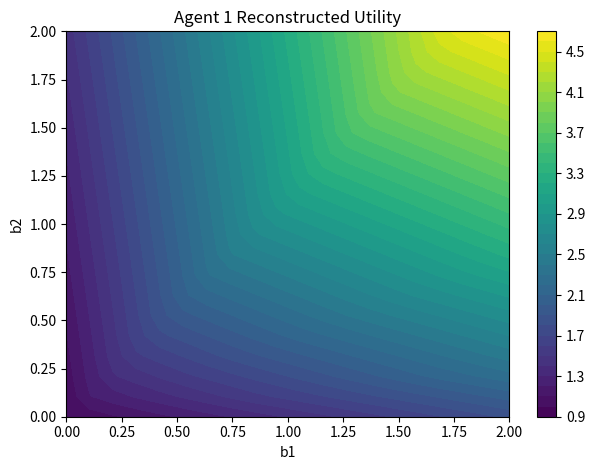
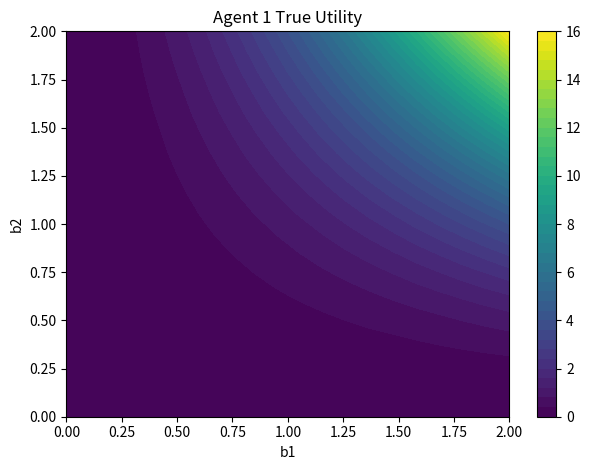
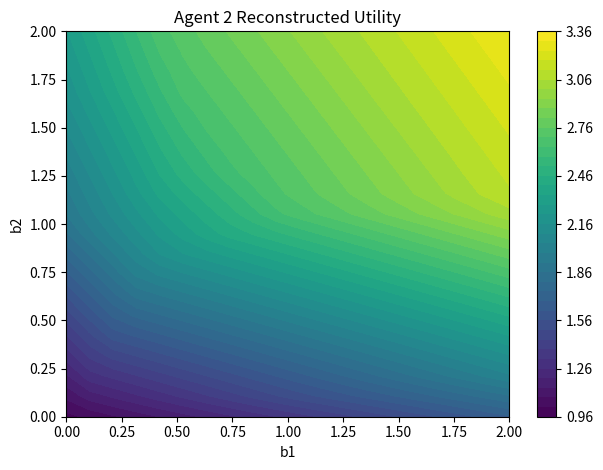
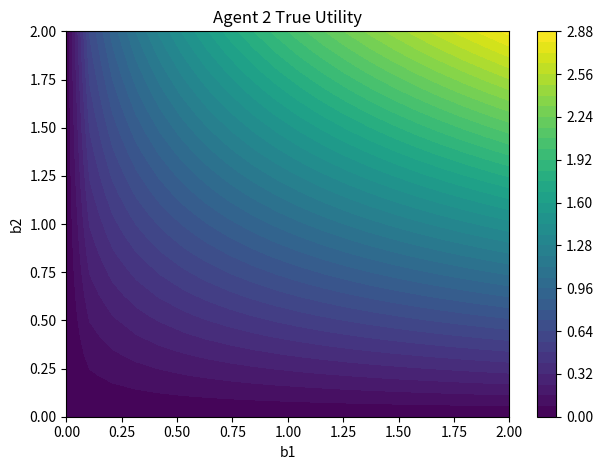
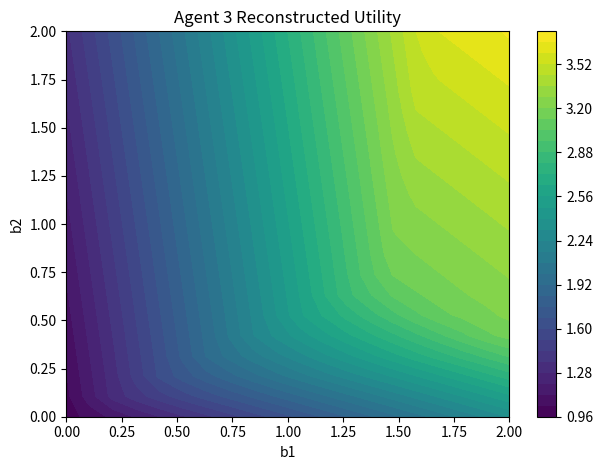
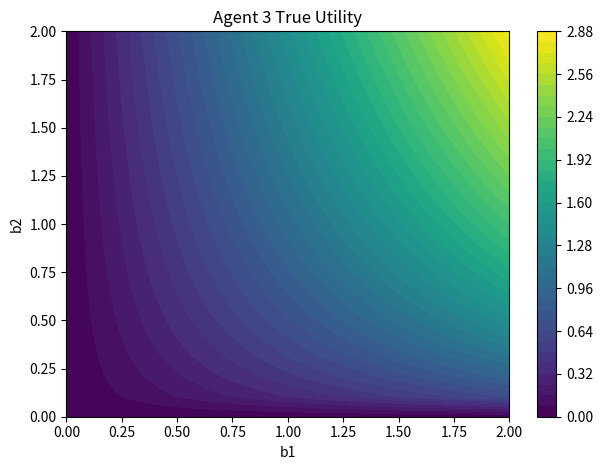

Here is the Python script that generated these plots, in order:
#!/usr/bin/env python3
# -*- coding: utf-8 -*-
# Author: Luke Snow, August 21 2025

"""
Collective Spectral Revealed Preferences – Radar Network
=======================================================

This script generates *assignable* per-agent consumption bundles for a
multi-agent system under a common "price/probe" vector at each time step,
then reconstructs each agent's utility via Afriat's Theorem (linear program)
*separately per agent*. Because we observe assignable quantities (each agent's
own response), agents are identified without label ambiguity.

Pipeline
--------
1) **Data generation (simulation):**
   - For each time t = 1..N, draw a probe vector a_t (think of "prices").
   - Solve a small nonlinear program to allocate resources across M agents,
     maximizing a weighted sum of known utility shapes (used only for simulation).
   - Constraint: sum_j a_t^T b_{j,t} <= y_t  (budget/resource cap).
   - Save each agent's bundle b_{j,t}. These are *assignable* observations.

2) **Reconstruction (Afriat per agent):**
   - For each agent j, solve an LP consistent with Afriat's inequalities to
     obtain levels u_{j,t} and multipliers λ_{j,t} that rationalize the observed
     choices { (a_t, b_{j,t}, y_t) }_t.
   - This yields a piecewise-linear concave utility representation for each agent.

3) **Diagnostics & plots:**
   - Report Afriat max violation (should be ~<= 0 up to numerical tolerance).
   - Plot reconstructed utility surfaces vs the "true" (simulated) shapes.

Why trust-constr?
-----------------
The generator utilities involve sqrt terms, which are non-differentiable at 0.
We smooth as sqrt(x + EPS) and enforce strictly positive bounds.
We use `trust-constr` with an analytic gradient and BFGS Hessian update
for stable convergence, with a fallback to SLSQP.

Dependencies
------------
- numpy
- scipy (optimize: trust-constr, BFGS, linprog)
- matplotlib

Conventions
-----------
- Shapes:
    * B: (2, M, N)    -> 2 goods, M agents, N time steps
    * A_mat: (2, N)   -> price/probe vectors per time step
- Budget constraint (MATLAB RPcon2): c = sum(a * x) - y <= 0
  -> SciPy "ineq" uses fun(z) >= 0, so we pass: y - sum(a @ x) >= 0.
- We never permute agent indices. Arrays are indexed by the *true* agent id.

Notes
-----
- EPS_ANCH adds a vanishingly small per-agent quadratic term to break numerical
  ties across agents during simulation. It does *not* change the economic
  interpretation; it only helps the optimizer pick a stable labeling.
"""

import numpy as np
from numpy.random import default_rng
from scipy.optimize import minimize, Bounds, NonlinearConstraint, linprog, BFGS
import matplotlib.pyplot as plt

# ========= Config =========
RNG_SEED = 123
rng = default_rng(RNG_SEED)

contour_res = 40          # number of contour levels in plots
N = 50                    # number of time steps / observations
M = 3                     # number of agents
y_total = 1.0             # total available "budget" each period
EPS = 1e-8                # sqrt smoothing & strictly positive lower bound
EPS_ANCH = 1e-12          # tiny tie-breaker across agents in objective (harmless)

# ========= Storage =========
# B[:, j, t] stores the 2D bundle for agent j at time t (assignable)
B = np.zeros((2, M, N))   # b_{dim, agent, t}
SB = np.zeros((2, N))     # sum over agents at each t (aggregate)
A_mat = np.zeros((2, N))  # probe/price a_t per time step
y_vec = np.zeros(N)       # resource cap per time step

# ========= Utility weights (for data generation only) =========
# These weights weight the simulated agents' utilities in the generator.
# They do not affect the identification logic in reconstruction.
if M == 3:
    mu = np.array([1/3, 1/3, 1/3], dtype=float)
else:
    mu = np.array([0.5, 0.5], dtype=float)


# ========= Generator objective & gradient =========
def f_obj_and_grad(z, mu, M, eps=EPS):
    """
    Compute the *negative* of the weighted sum of simulated utilities and its
    gradient with respect to z = vec(x) where x has shape (2, M).

    For M == 3 (matches active MATLAB branch):
        Agent 1: U1(b) = (b1 * b2)^2
        Agent 2: U2(b) = b1 * sqrt(b2)
        Agent 3: U3(b) = sqrt(b1) * b2
    The solver *minimizes* f, hence we supply the negative of the sum.

    Smoothing:
        sqrt(x) is replaced by sqrt(x + eps) to avoid kinks at zero.

    Tie-breaker (EPS_ANCH):
        Adds a vanishingly small, agent-specific quadratic term that prevents
        numerical label ties. This does not change the economic solution.

    Parameters
    ----------
    z : np.ndarray, shape (2*M,)
        Flattened decision variable, x.reshape(-1).
    mu : np.ndarray, shape (M,)
        Per-agent weights used only for data generation.
    M : int
        Number of agents.
    eps : float
        Smoothing / positivity parameter.

    Returns
    -------
    f : float
        Objective value (to minimize).
    g_flat : np.ndarray, shape (2*M,)
        Gradient vector.
    """
    x = z.reshape(2, M)
    g = np.zeros_like(x)

    if M == 3:
        # aliases (columns are agents)
        x11, x21 = x[0, 0], x[1, 0]
        x12, x22 = x[0, 1], x[1, 1]
        x13, x23 = x[0, 2], x[1, 2]

        s22 = np.sqrt(x22 + eps)
        s13 = np.sqrt(x13 + eps)

        # objective (negative of weighted sum of utilities)
        f = -(
            mu[0] * (x11**2) * (x21**2) +
            mu[1] * (x12 * s22) +
            mu[2] * (s13 * x23)
        )

        # gradients (d/dx of the *negative* utility sum)
        g[0, 0] = -(mu[0] * 2.0 * x11 * (x21**2))                 # d/dx11
        g[1, 0] = -(mu[0] * 2.0 * x21 * (x11**2))                 # d/dx21
        g[0, 1] = -(mu[1] * s22)                                  # d/dx12
        g[1, 1] = -(mu[1] * x12 * (0.5 / max(s22, eps)))          # d/dx22
        g[0, 2] = -(mu[2] * x23 * (0.5 / max(s13, eps)))          # d/dx13
        g[1, 2] = -(mu[2] * s13)                                  # d/dx23

    else:
        # Simple two-agent variant (not used in the main experiments)
        f = -(mu[0] * x[0, 0] * x[1, 0] + mu[1] * x[0, 1] * x[1, 1])
        g[0, 0] = -(mu[0] * x[1, 0])
        g[1, 0] = -(mu[0] * x[0, 0])
        g[0, 1] = -(mu[1] * x[1, 1])
        g[1, 1] = -(mu[1] * x[0, 1])

    # Tiny per-agent anchor to avoid numerical label ties (does not change econ)
    if EPS_ANCH > 0:
        # Agent 1 anchor
        f -= EPS_ANCH * (1.0 * np.sum(x[:, 0]**2))
        g[:, 0] -= EPS_ANCH * 2.0 * x[:, 0]
        # Agent 2 anchor
        if M >= 2:
            f -= EPS_ANCH * (2.0 * np.sum(x[:, 1]**2))
            g[:, 1] -= EPS_ANCH * 4.0 * x[:, 1]
        # Agent 3 anchor
        if M >= 3:
            f -= EPS_ANCH * (3.0 * np.sum(x[:, 2]**2))
            g[:, 2] -= EPS_ANCH * 6.0 * x[:, 2]

    return f, g.reshape(-1)


# ========= RPcon2: y - sum(a @ x_j) >= 0 (SciPy 'ineq') =========
def make_budget_constraint(a, y, M):
    """
    Build the NonlinearConstraint for the budget/resource cap:

        sum_j a^T x_j <= y

    SciPy's "ineq" convention is fun(z) >= 0, so we supply:

        fun(z) = y - sum_j a^T x_j  >= 0.

    We also supply the (constant) Jacobian for faster convergence.

    Parameters
    ----------
    a : np.ndarray, shape (2,)
        Probe/price vector at a given time step.
    y : float
        Resource cap at this time step.
    M : int
        Number of agents.

    Returns
    -------
    nlc : scipy.optimize.NonlinearConstraint
        Inequality constraint suitable for trust-constr.
    """
    def fun(z):
        x = z.reshape(2, M)
        return y - float(np.sum(a @ x))  # >= 0  <=> sum(a*x) <= y

    def jac(z):
        # Derivative of -sum_j a^T x_j w.r.t. x = [-a[0], ..., -a[0], -a[1], ..., -a[1]]
        J = np.empty((1, 2 * M))
        J[0, :M] = -a[0]
        J[0, M:] = -a[1]
        return J

    return NonlinearConstraint(fun, lb=0.0, ub=np.inf, jac=jac)


# ========= Solve one observation's generator program =========
def solve_one_obs(alph, y_, mu, M):
    """
    Solve the per-time-step resource allocation given probe vector `alph`
    and resource cap `y_`, producing the assignable bundles x[:, j] per agent.

    We minimize the negative of the weighted sum of (simulated) agent utilities,
    subject to the budget constraint sum_j alph^T x_j <= y_ and x >= EPS.

    Numerical stability:
    - Start from an interior point that spends about 80% of the budget evenly.
    - Enforce strictly positive lower bounds (EPS).
    - Use trust-constr with analytic gradient and BFGS Hessian update.
    - Fallback to SLSQP if needed.

    Parameters
    ----------
    alph : np.ndarray, shape (2,)
        Probe/price vector at this time step.
    y_ : float
        Resource cap.
    mu : np.ndarray, shape (M,)
        Weights used only for *simulation* of the generator objective.
    M : int
        Number of agents.

    Returns
    -------
    x_opt : np.ndarray, shape (2, M)
        Optimal assignable bundles for all agents at this time step.
    """
    # Interior start: ~80% of budget, split across dims & agents
    x0 = np.zeros((2, M))
    x0[0, :] = 0.8 * y_ / (2.0 * alph[0] * M)
    x0[1, :] = 0.8 * y_ / (2.0 * alph[1] * M)
    z0 = np.clip(x0.reshape(-1), EPS, None)  # ensure positivity

    bounds = Bounds(lb=np.full(2 * M, EPS), ub=np.full(2 * M, np.inf))
    nlc = make_budget_constraint(alph, y_, M)

    def fun(z):
        f, _ = f_obj_and_grad(z, mu, M, EPS)
        return f

    def jac(z):
        _, g = f_obj_and_grad(z, mu, M, EPS)
        return g

    # Primary solver: trust-constr with BFGS Hessian update
    res = minimize(
        fun, z0, method="trust-constr",
        jac=jac, hess=BFGS(),
        bounds=bounds, constraints=[nlc],
        options={"maxiter": 500, "gtol": 1e-8, "verbose": 0}
    )

    if not res.success:
        # Fallback: SLSQP with same interior start & bounds
        res = minimize(
            fun, z0, method="SLSQP", jac=jac,
            bounds=list(zip(np.full(2 * M, EPS), np.full(2 * M, np.inf))),
            constraints=[{
                "type": "ineq",
                "fun": lambda z, a=alph, y=y_, M=M: y - float(np.sum(a @ z.reshape(2, M)))
            }],
            options={"ftol": 1e-9, "maxiter": 300}
        )
        if not res.success:
            raise RuntimeError(f"Nonlinear solve failed: {res.message}")

    return res.x.reshape(2, M)


# ========= Generate dataset (assignable per-agent bundles) =========
for t in range(N):
    # Draw a probe/price vector a_t with each component >= 0.1
    alph = np.array([rng.random() + 0.1, rng.random() + 0.1], dtype=float)
    A_mat[:, t] = alph
    y_ = y_total

    # Solve resource allocation to produce per-agent bundles at time t
    x_opt = solve_one_obs(alph, y_, mu, M)  # shape (2, M)
    B[:, :, t] = x_opt
    SB[:, t] = np.sum(x_opt, axis=1)       # aggregate spend (not used in LP)
    y_vec[t] = y_

# Freeze B for reconstruction (exactly as observed; do NOT reorder agents)
b_sol_ = B.copy()


# ========= Afriat reconstruction per agent (no permutations) =========
# For each agent j, we solve:
#     maximize  phi_j
#     subject to: for all t, s in {1..N}:
#         u_{j,t} <= u_{j,s} + λ_{j,s} * a_s^T (b_{j,t} - b_{j,s}) - phi_j
# with bounds λ_{j,s} >= 1, u_{j,t} >= 1, phi_j >= 0.
# We implement as a standard LP: minimize -phi_j subject to A_ub z <= b_ub.

lambda_sol = np.zeros((N, M))  # λ_{j,t}
u_sol = np.zeros((N, M))       # u_{j,t}

for agent in range(M):
    # Decision vector per agent: z = [λ_0..λ_{N-1}, u_0..u_{N-1}, phi]
    num_vars = 2 * N + 1
    c = np.zeros(num_vars)
    c[-1] = -1.0  # minimize -phi -> maximize phi

    # Build A_ub z <= b_ub from Afriat inequalities
    A_ub = np.zeros((N * N, num_vars))
    b_ub = np.zeros(N * N)

    row = 0
    for t in range(N):
        b_t = b_sol_[:, agent, t]
        for s in range(N):
            b_s = b_sol_[:, agent, s]
            c_st = float(A_mat[:, s] @ (b_t - b_s))  # a_s^T(b_t - b_s)

            # u_t - u_s - λ_s * c_st + phi <= 0
            A_ub[row, N + t] = 1.0       # +u_t
            A_ub[row, N + s] = -1.0      # -u_s
            A_ub[row, s] = -c_st         # -λ_s * c_st
            A_ub[row, -1] = 1.0          # +phi
            b_ub[row] = 0.0
            row += 1

    # Bounds: λ >= 1, u >= 1, phi >= 0
    bounds = [(1.0, None)] * N + [(1.0, None)] * N + [(0.0, None)]

    # Solve LP with HiGHS
    lp = linprog(c, A_ub=A_ub, b_ub=b_ub, bounds=bounds, method="highs")
    if not lp.success:
        raise RuntimeError(f"LP failed for agent {agent}: {lp.message}")

    z = lp.x
    lambda_sol[:, agent] = z[:N]
    u_sol[:, agent] = z[N:2*N]
    # phi_j = z[-1] if you want to inspect it


# ========= Sanity: Afriat max violation per agent (should be ~<= 0) =========
def afriat_max_violation(A_mat, b_agent, u_j, lam_j):
    """
    Compute the maximum Afriat slack for a single agent:

        max_{t,s} [ u_t - u_s - λ_s * a_s^T (b_t - b_s) ]

    For a perfectly rationalizable dataset (and exact arithmetic), this
    maximum should be <= 0. In practice with finite precision, expect values
    on the order of 1e-9 to 1e-12.

    Parameters
    ----------
    A_mat : np.ndarray, shape (2, N)
        Probe vectors per time step.
    b_agent : np.ndarray, shape (2, N)
        Agent's assignable bundles over time.
    u_j : np.ndarray, shape (N,)
        Recovered utility levels at each time.
    lam_j : np.ndarray, shape (N,)
        Recovered multipliers at each time.

    Returns
    -------
    float
        Maximum violation (should be small and <= ~1e-9).
    """
    Nloc = b_agent.shape[1]
    maxvio = -np.inf
    for t in range(Nloc):
        for s in range(Nloc):
            lhs = u_j[t] - u_j[s] - lam_j[s] * (A_mat[:, s] @ (b_agent[:, t] - b_agent[:, s]))
            if lhs > maxvio:
                maxvio = lhs
    return float(maxvio)


# Print the violation per agent; large positive values indicate an issue.
for j in range(M):
    vio = afriat_max_violation(A_mat, b_sol_[:, j, :], u_sol[:, j], lambda_sol[:, j])
    print(f"Agent {j+1}: max Afriat violation = {vio:.3e}")


# ========= Plot reconstructed vs true utilities (fixed agent labels) =========
# Build a grid of candidate bundles (b1, b2) for visualization.
betaspace = np.linspace(0.0, 2.0, 20)
B1, B2 = np.meshgrid(betaspace, betaspace, indexing="ij")

# "True" utilities by agent (the generator's shapes; used for comparison only).
U_true_per_agent = []
if M == 3:
    U_true_per_agent.append((B1 * B2) ** 2)     # Agent 1 true utility
    U_true_per_agent.append(B1 * np.sqrt(B2))   # Agent 2 true utility
    U_true_per_agent.append(np.sqrt(B1) * B2)   # Agent 3 true utility
else:
    # For M != 3, adjust this block according to your generator choices.
    for _ in range(M):
        U_true_per_agent.append(B1 * B2)

# Reconstructed per agent (NO reordering; fixed agent labels).
for agent in range(M):
    # Evaluate the reconstructed piecewise-linear concave utility at grid points:
    # U(b) = min_t [ u_{agent,t} + λ_{agent,t} * a_t^T (b - b_{agent,t}) ]
    U_rec = np.empty_like(B1)
    for i1 in range(B1.shape[0]):
        for i2 in range(B2.shape[1]):
            b_vec = np.array([B1[i1, i2], B2[i1, i2]])
            vals = np.empty(N)
            for t in range(N):
                vals[t] = (
                    u_sol[t, agent]
                    + lambda_sol[t, agent] * (A_mat[:, t] @ (b_vec - b_sol_[:, agent, t]))
                )
            U_rec[i1, i2] = np.min(vals)

    # Plot reconstructed utility surface
    plt.figure()
    cs = plt.contourf(betaspace, betaspace, U_rec, levels=contour_res)
    plt.colorbar(cs)
    plt.title(f"Agent {agent+1} Reconstructed Utility")
    plt.xlabel("b1")
    plt.ylabel("b2")
    plt.tight_layout()

    # Plot true utility surface (for visual comparison)
    plt.figure()
    cs = plt.contourf(betaspace, betaspace, U_true_per_agent[agent], levels=contour_res)
    plt.colorbar(cs)
    plt.title(f"Agent {agent+1} True Utility")
    plt.xlabel("b1")
    plt.ylabel("b2")
    plt.tight_layout()

plt.show()
